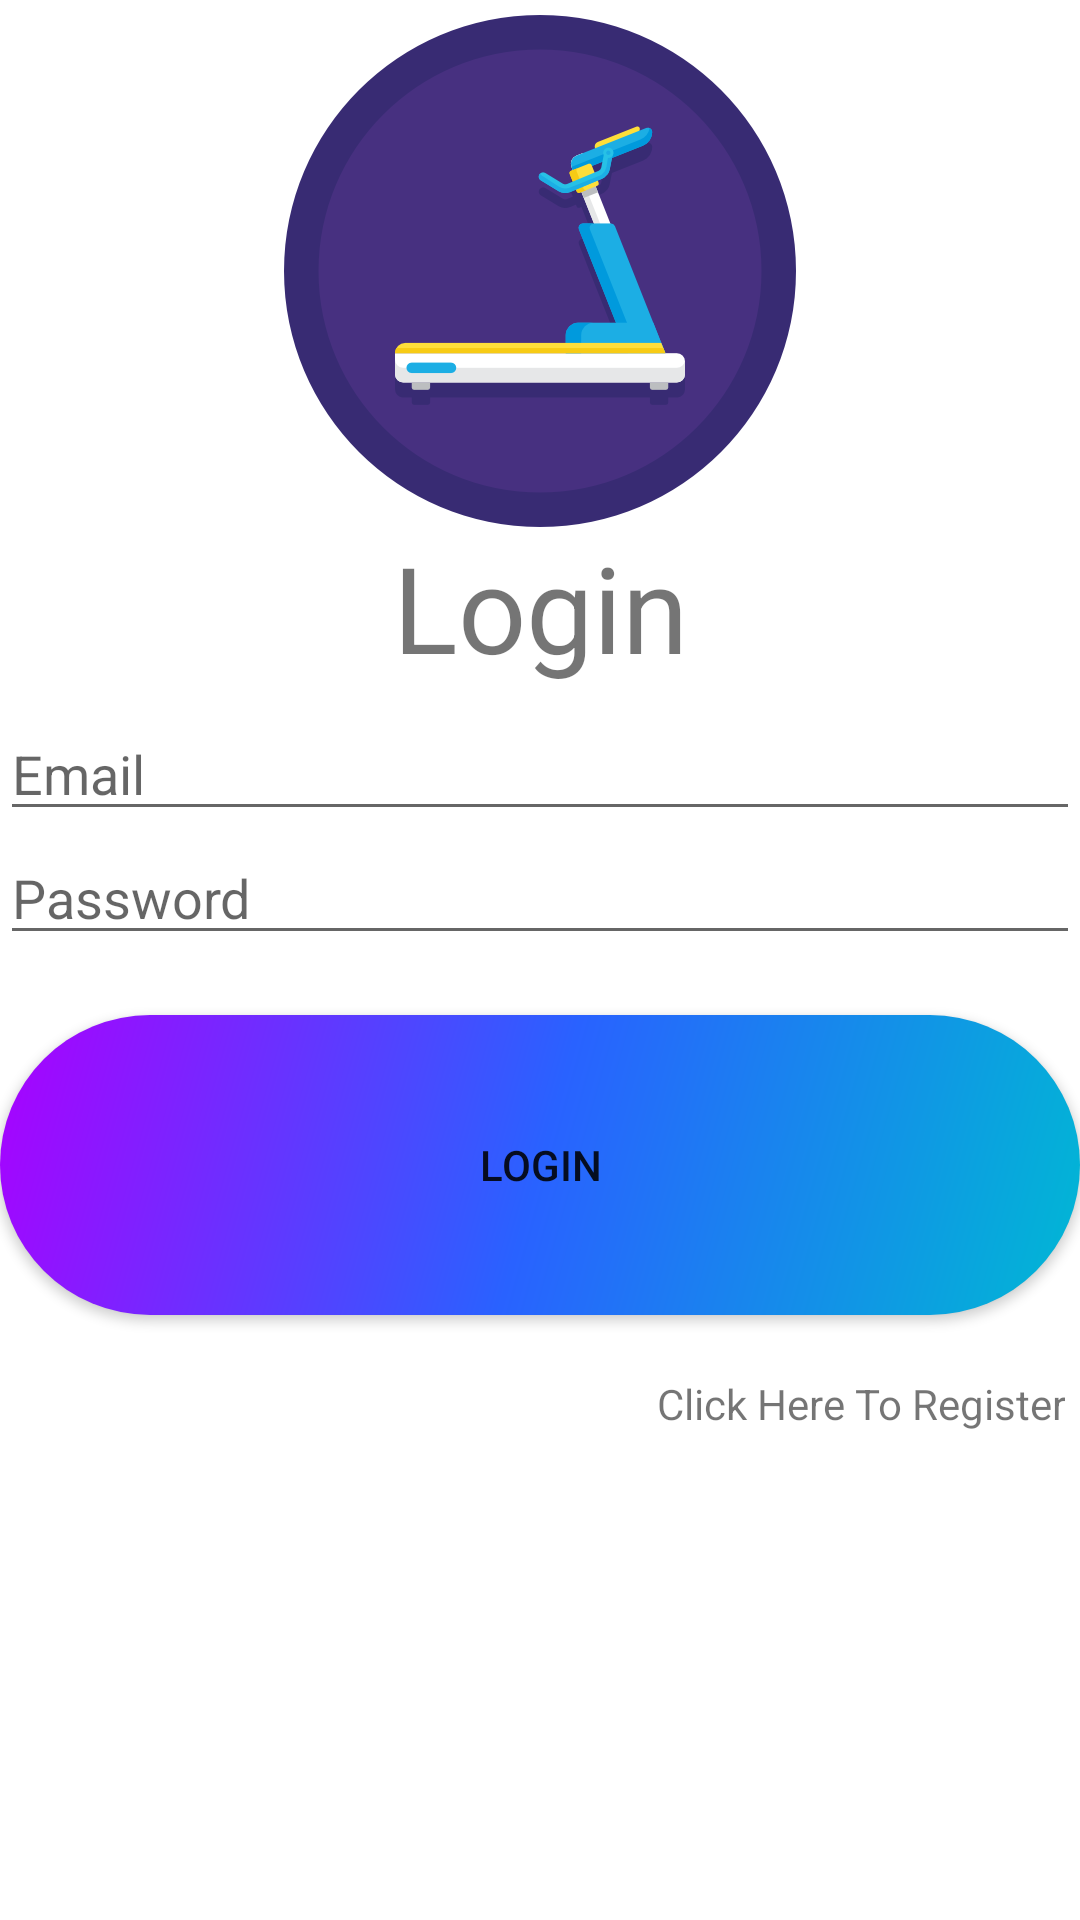

Android layout source for this screen:
<!-- AndroidManifest.xml: application theme AppTheme -->
<!-- res/layout/content_login_page.xml -->
<?xml version="1.0" encoding="utf-8"?>
<android.support.v4.widget.NestedScrollView xmlns:android="http://schemas.android.com/apk/res/android"
    xmlns:app="http://schemas.android.com/apk/res-auto"
    xmlns:tools="http://schemas.android.com/tools"
    android:layout_width="match_parent"
    android:layout_height="match_parent"
    android:background="@color/white"
    app:layout_behavior="@string/appbar_scrolling_view_behavior"
    tools:context=".loginActivity"
    tools:showIn="@layout/activity_login_page">


    <LinearLayout
        android:layout_width="match_parent"
        android:layout_height="wrap_content"
        android:orientation="vertical">

        <LinearLayout
            android:layout_width="match_parent"
            android:layout_height="0dp"
            android:layout_weight="0.7"
            android:gravity="center"
            android:orientation="vertical">

            <ImageView
                android:id="@+id/imageView4"
                android:layout_width="match_parent"
                android:layout_height="match_parent"
                android:layout_marginTop="5dp"
                app:srcCompat="@mipmap/icon" />
        </LinearLayout>

        <LinearLayout
            android:layout_width="match_parent"
            android:layout_height="0dp"
            android:layout_weight="1"
            android:gravity="center"
            android:orientation="vertical">

            <TextView
                android:layout_width="match_parent"
                android:layout_height="60dp"
                android:text="Login"
                android:textAlignment="center"
                android:textSize="40dp" />

            <EditText
                android:id="@+id/usernameLogin"
                android:layout_width="match_parent"
                android:layout_height="wrap_content"
                android:hint="Email"
                android:inputType="textEmailAddress"
                android:text="" />

            <EditText
                android:id="@+id/passwordLogin"
                android:layout_width="match_parent"
                android:layout_height="wrap_content"
                android:hint="Password"
                android:inputType="textPassword"
                android:text="" />

            <Button
                android:id="@+id/loginBtn"
                android:layout_width="match_parent"
                android:layout_height="100dp"
                android:layout_marginTop="20dp"
                android:layout_weight="1"
                android:background="@drawable/roundedbtn"
                android:text="Login" />

            <TextView
                android:id="@+id/loginRegister"
                android:layout_width="match_parent"
                android:layout_height="100dp"
                android:layout_marginTop="15dp"
                android:padding="5dp"
                android:text="Click Here To Register"
                android:textAlignment="textEnd"
                android:textSize="14sp" />


        </LinearLayout>
    </LinearLayout>

</android.support.v4.widget.NestedScrollView>
<!-- res/layout/activity_login_page.xml (included above) -->
<?xml version="1.0" encoding="utf-8"?>
<android.support.design.widget.CoordinatorLayout xmlns:android="http://schemas.android.com/apk/res/android"
    xmlns:app="http://schemas.android.com/apk/res-auto"
    xmlns:tools="http://schemas.android.com/tools"
    android:layout_width="match_parent"
    android:layout_height="match_parent"
    android:background="@color/colorPrimary"
    android:fitsSystemWindows="true"
    tools:context=".loginActivity">

    <android.support.design.widget.AppBarLayout
        android:id="@+id/app_bar"
        android:layout_width="match_parent"
        android:layout_height="@dimen/app_bar_height"
        android:fitsSystemWindows="true"
        android:theme="@style/AppTheme.AppBarOverlayNew">

        <android.support.design.widget.CollapsingToolbarLayout
            android:id="@+id/toolbar_layout"
            android:layout_width="match_parent"
            android:layout_height="match_parent"
            android:background="@color/scream"
            android:fitsSystemWindows="true"
            android:hapticFeedbackEnabled="true"
            app:contentScrim="@color/colorPrimaryDark"
            app:layout_scrollFlags="scroll|exitUntilCollapsed"
            app:toolbarId="@+id/toolbar">

            <android.support.v7.widget.Toolbar
                android:id="@+id/toolbar"
                android:layout_width="match_parent"
                android:layout_height="?attr/actionBarSize"
                app:layout_collapseMode="pin"
                app:popupTheme="@style/AppTheme.PopupOverlay">

            </android.support.v7.widget.Toolbar>

            <LinearLayout
                android:layout_width="match_parent"
                android:layout_height="match_parent"
                android:gravity="bottom"
                android:orientation="horizontal">

                <ImageView
                    android:layout_width="60dp"
                    android:layout_height="50dp"
                    android:layout_marginBottom="20dp"
                    android:paddingBottom="10dp"
                    app:srcCompat="@mipmap/ic_launcher_foreground" />

                <TextView
                    android:layout_width="wrap_content"
                    android:layout_height="wrap_content"
                    android:layout_marginBottom="20dp"
                    android:background="@android:color/transparent"
                    android:text="@string/Login_pageUser"
                    android:textColor="@color/common_google_signin_btn_text_dark_default" />
            </LinearLayout>

        </android.support.design.widget.CollapsingToolbarLayout>
    </android.support.design.widget.AppBarLayout>

    <include layout="@layout/content_login_page" />

    <android.support.design.widget.FloatingActionButton
        android:id="@+id/fab"
        android:layout_width="wrap_content"
        android:layout_height="wrap_content"
        android:layout_margin="@dimen/fab_margin"
        app:backgroundTint="@color/design_default_color_primary"
        app:layout_anchor="@id/app_bar"
        app:layout_anchorGravity="bottom|end"
        app:srcCompat="@drawable/staff"
        tools:srcCompat="@drawable/staff" />

</android.support.design.widget.CoordinatorLayout>
<!-- resources referenced by this layout -->
<resources>
  <color name="colorPrimary">#3F3572</color>
  <color name="colorPrimaryDark">#3F3572</color>
  <color name="scream">#574AB1</color>
  <color name="white">#FFFFFF</color>
  <!-- drawable roundedbtn (drawable) -->
  <?xml version="1.0" encoding="utf-8"?>
  <shape xmlns:android="http://schemas.android.com/apk/res/android"
      android:shape="rectangle">
      <corners android:radius="50dp" />
  <gradient
  android:angle="135"
  android:centerColor="#2962FF"
  android:endColor="#AA00FF"
  android:startColor="#00B8D4"
  android:type="linear" />
  </shape>
  <!-- drawable staff: png bitmap (drawable, 7525 bytes) -->
  <!-- mipmap ic_launcher_foreground: png bitmap (mipmap-hdpi, 6411 bytes) -->
  <!-- mipmap icon: png bitmap (mipmap-xxhdpi, 26366 bytes) -->
  <string name="Login_pageUser"><font size="28">Login</font> <font size="20">User</font></string>
  <style name="AppTheme.AppBarOverlayNew" parent="ThemeOverlay.MaterialComponents.Light" />
  <style name="AppTheme.PopupOverlay" parent="ThemeOverlay.AppCompat.Light" />
  <style name="AppTheme" parent="Theme.AppCompat.Light.DarkActionBar">
          
          <item name="colorPrimary">@color/colorPrimary</item>
          <item name="colorPrimaryDark">@color/colorPrimaryDark</item>
          <item name="colorAccent">@color/colorAccent</item>
      </style>
  <color name="colorAccent">#00BFA5</color>
</resources>
